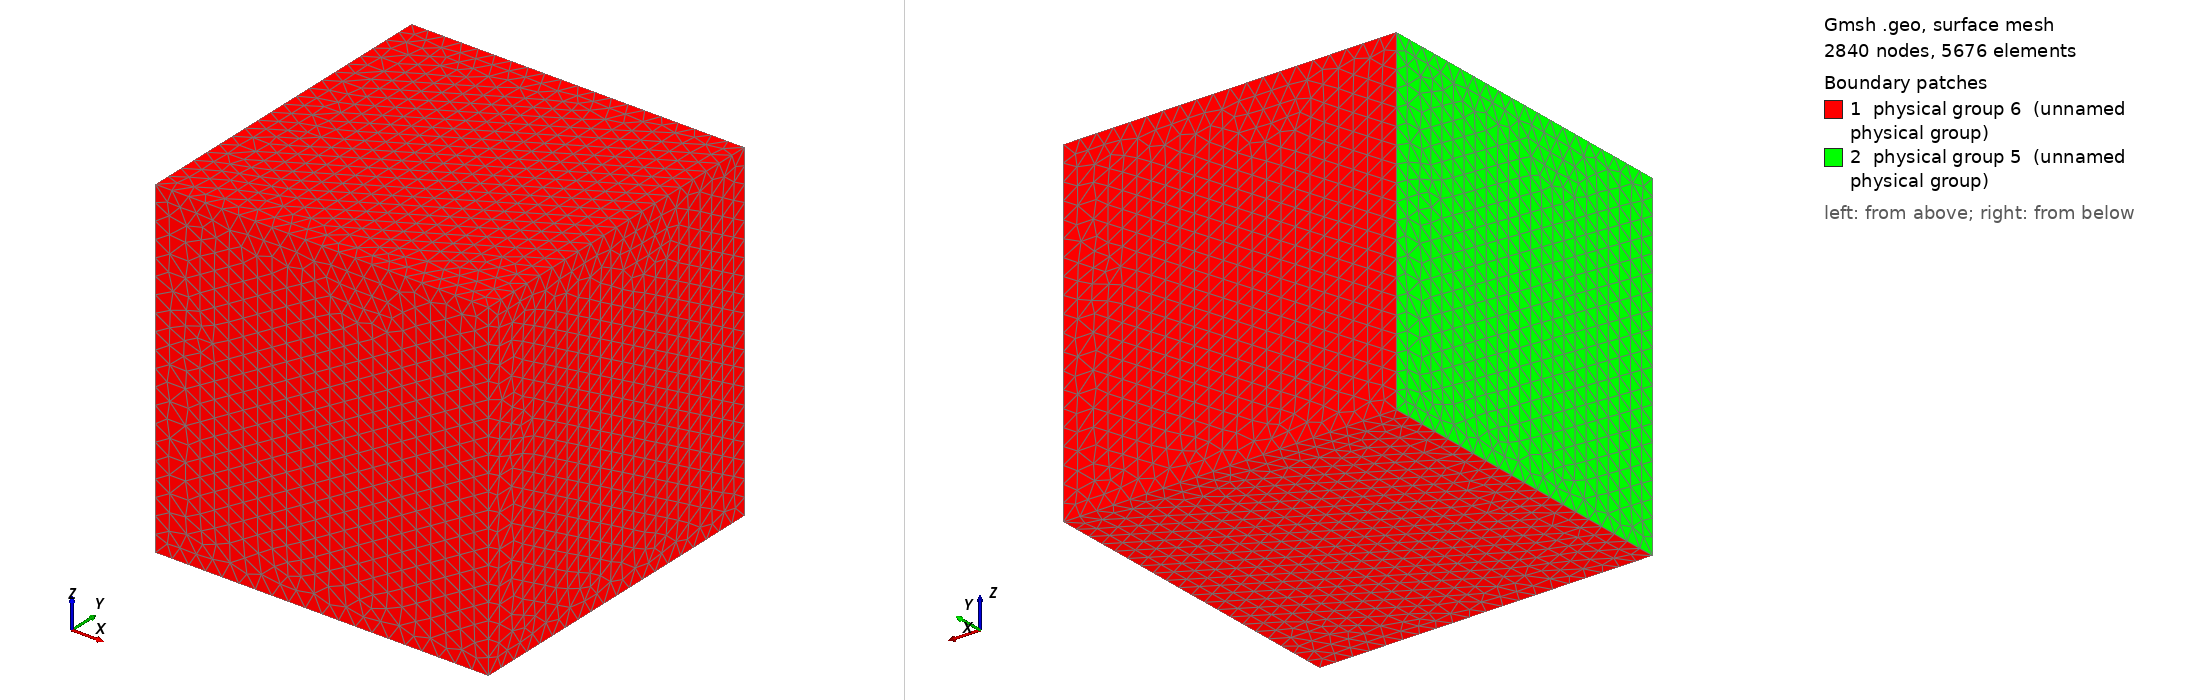

Gmsh geometry script, surface-meshed: 2840 nodes, 5676 surface elements. Boundary patches (legend numbers): 1 physical group 6 (unnamed physical group), 2 physical group 5 (unnamed physical group). Left view from above one corner, right view from below the opposite corner. Legend entries are the model's physical surfaces. The drawing asked Gmsh for element sizes between 1% and 20% of the model's largest extent; the script's own settings can give other sizes.

=== freeSpace3D.geo (drawn) ===
l   = 1;
d   = 10;
L   = l / 2;
cl  = L / d;

Point(1) = {+L, -L, -L, cl};
Point(2) = {+L, +L, -L, cl};
Point(3) = {-L, +L, -L, cl};
Point(4) = {-L, -L, -L, cl};

Line(1) = {1, 2};
Line(2) = {2, 3};
Line(3) = {3, 4};
Line(4) = {4, 1};

Line Loop(1)     = {1, 2, 3, 4};
Plane Surface(1) = {1};

Extrude {0, 0, 2 * L} {
  Surface{1};
}

Physical Surface(5) = {21};
Physical Surface(6) = {1, 13, 17, 25, 26};
Physical Volume(7)  = {1};
